Run: headless pygame with SDL's dummy video driver; simulated clock (each Clock.tick advances the game by its frame time, no real sleeping); random seed 0; keys injected as events and as key.get_pressed() state; no mouse input.
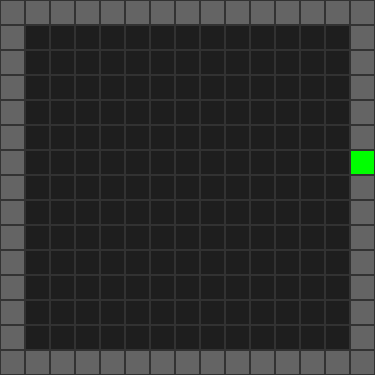
Frame 1 of 4 · flips 1–60 · no input
Frame 2 of 4 · flips 61–180 · tapped SPACE, RETURN · held RIGHT (→), D · screen unchanged from frame 1, image omitted
Frame 3 of 4 · flips 181–300 · held DOWN (↓), S · screen unchanged from frame 2, image omitted
Frame 4 of 4 · flips 301–420 · held LEFT (←), A, UP (↑), W · screen unchanged from frame 3, image omitted

The pygame program that drew these frames:

import random
import pygame
import sys

small_map = 5, 5
medium_map = 15, 15
large_map = 30, 30


def construct_map(rows, cols):
    arr = [['.' for _ in range(cols)] for _ in range(rows)]
    valid_exit_borders = []

    for r in range(rows):
        for c in range(cols):
            if r == 0 or r == rows - 1 or c == 0 or c == cols - 1:
                arr[r][c] = '#'

                is_corner = (r == 0 and c == 0) or \
                            (r == 0 and c == cols - 1) or \
                            (r == rows - 1 and c == 0) or \
                            (r == rows - 1 and c == cols - 1)

                if not is_corner:
                    valid_exit_borders.append((r, c))

    if valid_exit_borders:
        exit_r, exit_c = random.choice(valid_exit_borders)
        arr[exit_r][exit_c] = 'E'

    arr[1][1] = 'P'

    return arr


def find_player(grid, rows, cols):
    for r in range(rows):
        for c in range(cols):
            if grid[r][c] == 'P':
                return r, c
    return None, None


def bfs(grid, rows, cols):
    start_r, start_c = find_player(grid, rows, cols)
    queue = [(start_r, start_c, [])]
    visited = {(start_r, start_c)}

    directions = {
        (-1, 0): "UP",
        (1, 0): "DOWN",
        (0, -1): "LEFT",
        (0, 1): "RIGHT"
    }

    while queue:
        r, c, path = queue.pop(0)

        if grid[r][c] == 'E':
            print(f"Path found in: {len(path)} steps")
            return path

        for dr, dc in directions.keys():
            nr, nc = r + dr, c + dc
            if (0 <= nr < rows) and (0 <= nc < cols):
                if grid[nr][nc] != '#' and (nr, nc) not in visited:
                    visited.add((nr, nc))

                    move_name = directions[(dr, dc)]
                    new_path = path + [move_name]

                    queue.append((nr, nc, new_path))

    print("No path found")
    return None


def main():
    pygame.init()

    # Settings
    TILE_SIZE = 25
    rows, cols = medium_map
    my_map = construct_map(rows, cols)

    # Set up the display
    screen_width = cols * TILE_SIZE
    screen_height = rows * TILE_SIZE
    screen = pygame.display.set_mode((screen_width, screen_height))
    pygame.display.set_caption('Dungeon Crawler - BFS Agent')

    COLORS = {
        '#': (100, 100, 100),  # Wall
        '.': (30, 30, 30),  # Floor
        'P': (0, 255, 0),  # Player
        'E': (255, 215, 0)  # Exit
    }

    path = bfs(my_map, rows, cols)

    # Set up a clock to control the animation speed
    clock = pygame.time.Clock()

    running = True
    while running:
        for event in pygame.event.get():
            if event.type == pygame.QUIT:
                running = False

        # If we have a path, and there are still moves left in it
        if path and len(path) > 0:
            move = path.pop(0)  # Take the very first move off the list

            pr, pc = find_player(my_map, rows, cols)
            target_r, target_c = pr, pc

            if move == "UP":
                target_r -= 1
            elif move == "DOWN":
                target_r += 1
            elif move == "LEFT":
                target_c -= 1
            elif move == "RIGHT":
                target_c += 1

            # Execute the move in the array
            if my_map[target_r][target_c] != '#':
                if my_map[target_r][target_c] == 'E':
                    print("Success! you reached the stairs.")
                    path = []  # Empty the path to stop moving

                my_map[pr][pc] = '.'
                my_map[target_r][target_c] = 'P'

        # Clears the screen
        screen.fill((0, 0, 0))

        # Draws the map
        for r in range(rows):
            for c in range(cols):
                tile_type = my_map[r][c]
                color = COLORS.get(tile_type, (255, 0, 255))
                rect = pygame.Rect(c * TILE_SIZE, r * TILE_SIZE, TILE_SIZE, TILE_SIZE)
                pygame.draw.rect(screen, color, rect)
                pygame.draw.rect(screen, (50, 50, 50), rect, 1)

        pygame.display.flip()
        clock.tick(10)

    pygame.quit()
    sys.exit()


if __name__ == '__main__':
    main()
